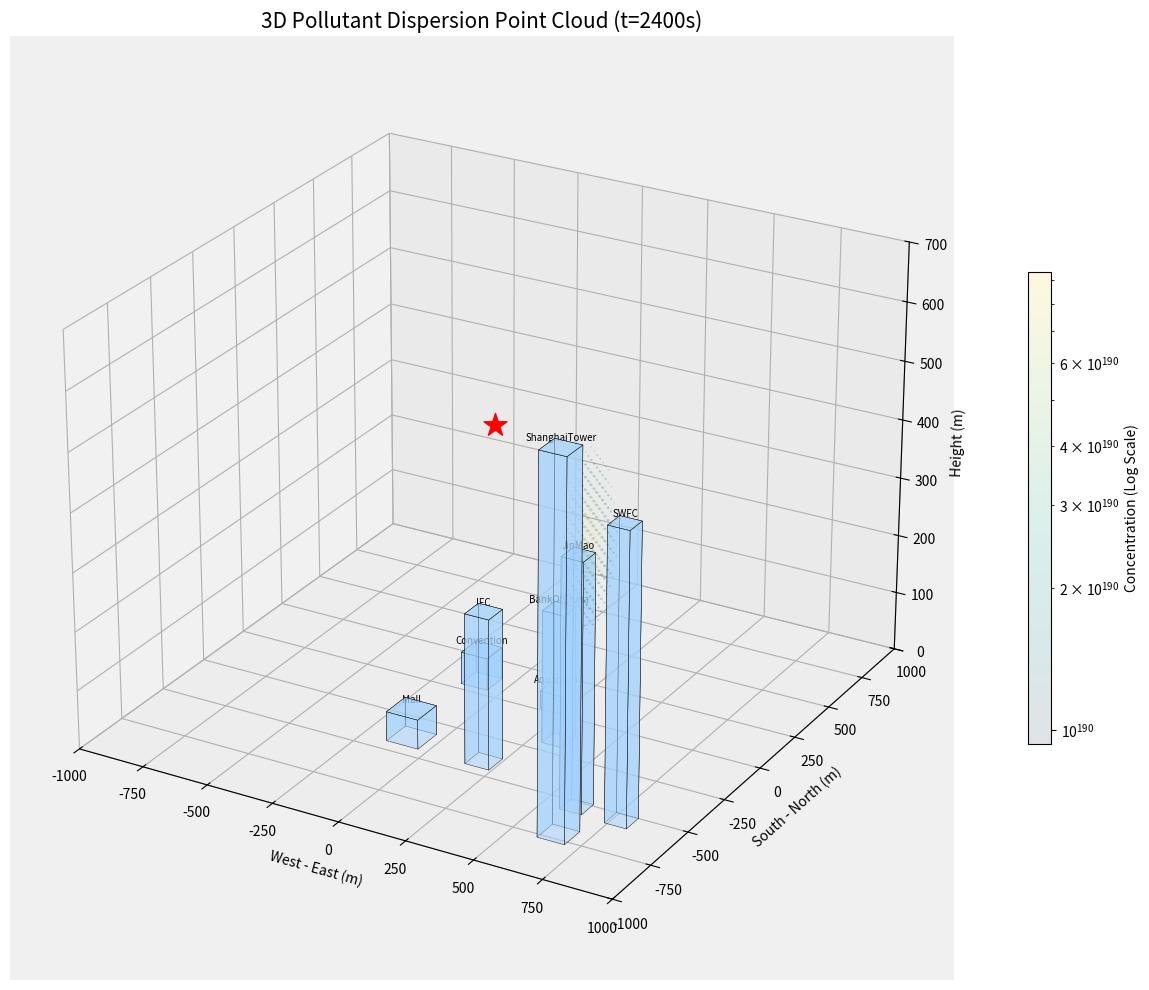

This figure's Python source:
import numpy as np
import matplotlib.pyplot as plt
import pandas as pd
from matplotlib.colors import LinearSegmentedColormap, LogNorm
from mpl_toolkits.mplot3d.art3d import Poly3DCollection

# ================= 1. 环境与参数初始化 =================
# 配色方案 (基于)
color_list = ["#FFCF36", "#9BC34A", "#40AB6C", "#008C7F", "#006A78", "#2F4858"]
cmap_custom = LinearSegmentedColormap.from_list("custom", color_list[::-1])

dx, dy, dz = 20, 20, 10
nx, ny, nz = 101, 101, 71
dt = 3
total_time = 2400
steps = int(total_time / dt)

x_vec = np.linspace(-1000, 1000, nx)
y_vec = np.linspace(-1000, 1000, ny)
z_vec = np.linspace(0, 700, nz)
# 创建 3D 网格坐标
X_3d, Y_3d, Z_3d = np.meshgrid(x_vec, y_vec, z_vec, indexing='ij')

# ================= 2. 物理场构建 (基于) =================
# 陆家嘴建筑群数据
buildings_data = [
    {"name": "Aquarium", "x": 210, "y": 50, "z": 30, "w": 80},
    {"name": "Convention", "x": -100, "y": 85, "z": 55, "w": 100},
    {"name": "Mall", "x": -95, "y": -385, "z": 50, "w": 120},
    {"name": "IFC", "x": 195, "y": -410, "z": 255, "w": 90},
    {"name": "BankOfChina", "x": 335, "y": -160, "z": 226, "w": 80},
    {"name": "JinMao", "x": 610, "y": -530, "z": 420, "w": 80},
    {"name": "SWFC", "x": 780, "y": -540, "z": 492, "w": 80},
    {"name": "ShanghaiTower", "x": 650, "y": -720, "z": 632, "w": 100}
]

# 模拟之前的扩散系数逻辑
X_2d, Y_2d = np.meshgrid(x_vec, y_vec, indexing='ij')
Fbld = np.ones((nx, ny))
for b in buildings_data:
    Fbld += 2.0 * np.exp(-((X_2d - b['x'])**2 + (Y_2d - b['y'])**2) / 150**2)

K0, theta, alpha = 15.0, np.deg2rad(80), 0.4 
Kx_2d = K0 * (np.cos(theta)**2 + alpha * np.sin(theta)**2) * Fbld
Ky_2d = K0 * (np.sin(theta)**2 + alpha * np.cos(theta)**2) * Fbld
Kz_vec = 2.0 * (1 - np.exp(-z_vec / 20.0))

Kx = np.repeat(Kx_2d[:, :, np.newaxis], nz, axis=2)
Ky = np.repeat(Ky_2d[:, :, np.newaxis], nz, axis=2)
Kz = np.tile(Kz_vec, (nx, ny, 1))

# ================= 3. 模拟计算 =================
C = np.zeros((nx, ny, nz))
M = 1e20 
C[nx//2, ny//2, int(468/dz)] = M / (dx*dy*dz) # 东方明珠高度 468m

for s in range(steps):
    C_old = C.copy()
    C[1:-1, 1:-1, 1:-1] += dt * (
        (Kx[1:-1, 1:-1, 1:-1] * (C_old[2:, 1:-1, 1:-1] - 2*C_old[1:-1, 1:-1, 1:-1] + C_old[:-2, 1:-1, 1:-1])) / dx**2 +
        (Ky[1:-1, 1:-1, 1:-1] * (C_old[1:-1, 2:, 1:-1] - 2*C_old[1:-1, 1:-1, 1:-1] + C_old[1:-1, :-2, 1:-1])) / dy**2 +
        (Kz[1:-1, 1:-1, 1:-1] * (C_old[1:-1, 1:-1, 2:] - 2*C_old[1:-1, 1:-1, 1:-1] + C_old[1:-1, 1:-1, :-2])) / dz**2
    )
    C[:, :, 0] = C[:, :, 1]
    C[:, :, -1] = C[:, :, -2]

# ================= 4. 3D 点云可视化模块 =================
fig = plt.figure(figsize=(15, 10))
ax = fig.add_subplot(111, projection='3d')
ax.set_facecolor('#f0f0f0') # 浅灰色背景

# --- A. 过滤浓度点云 ---
# 只显示浓度大于最高值 10^-2 倍的点，避免杂讯
threshold = C.max() * 0.1
mask = C > threshold

# 提取绘图数据
x_p, y_p, z_p = X_3d[mask], Y_3d[mask], Z_3d[mask]
c_p = C[mask]

# 绘制点云：深色代表高浓度，点的大小随浓度变化
# 使用对数尺度映射颜色
scatter = ax.scatter(x_p, y_p, z_p, c=c_p, 
                    norm=LogNorm(vmin=threshold, vmax=C.max()),
                    cmap=cmap_custom,
                    s=np.log10(c_p/threshold)*5 + 1, # 浓度越高点越大
                    alpha=0.15, # 极低透明度实现叠加感
                    edgecolors='none')

# --- B. 绘制建筑长方体 (形象化) ---
def draw_building(ax, x, y, h, w, color='#a2d2ff'):
    v = np.array([[x-w, y-w, 0], [x+w, y-w, 0], [x+w, y+w, 0], [x-w, y+w, 0],
                  [x-w, y-w, h], [x+w, y-w, h], [x+w, y+w, h], [x-w, y+w, h]])
    faces = [[v[0], v[1], v[5], v[4]], [v[1], v[2], v[6], v[5]], 
             [v[2], v[3], v[7], v[6]], [v[3], v[0], v[4], v[7]], [v[4], v[5], v[6], v[7]]]
    poly = Poly3DCollection(faces, facecolors=color, edgecolors='black', alpha=0.5, linewidths=0.3)
    ax.add_collection3d(poly)

for b in buildings_data:
    draw_building(ax, b['x'], b['y'], b['z'], b['w']/2)
    ax.text(b['x'], b['y'], b['z']+10, b['name'], fontsize=7, ha='center')

# 标注释放源 (东方明珠)
ax.scatter(0, 0, 468, color='red', marker='*', s=300, label='Source (Pearl Tower)')

# --- C. 场景设置 ---
ax.set_xlim(-1000, 1000); ax.set_ylim(-1000, 1000); ax.set_zlim(0, 700)
ax.set_xlabel('West - East (m)'); ax.set_ylabel('South - North (m)'); ax.set_zlabel('Height (m)')
ax.set_title(f'3D Pollutant Dispersion Point Cloud (t={total_time}s)', fontsize=15)
ax.view_init(elev=25, azim=-60) # 设置观察视角

plt.colorbar(scatter, label='Concentration (Log Scale)', shrink=0.5)
plt.tight_layout()
plt.show()